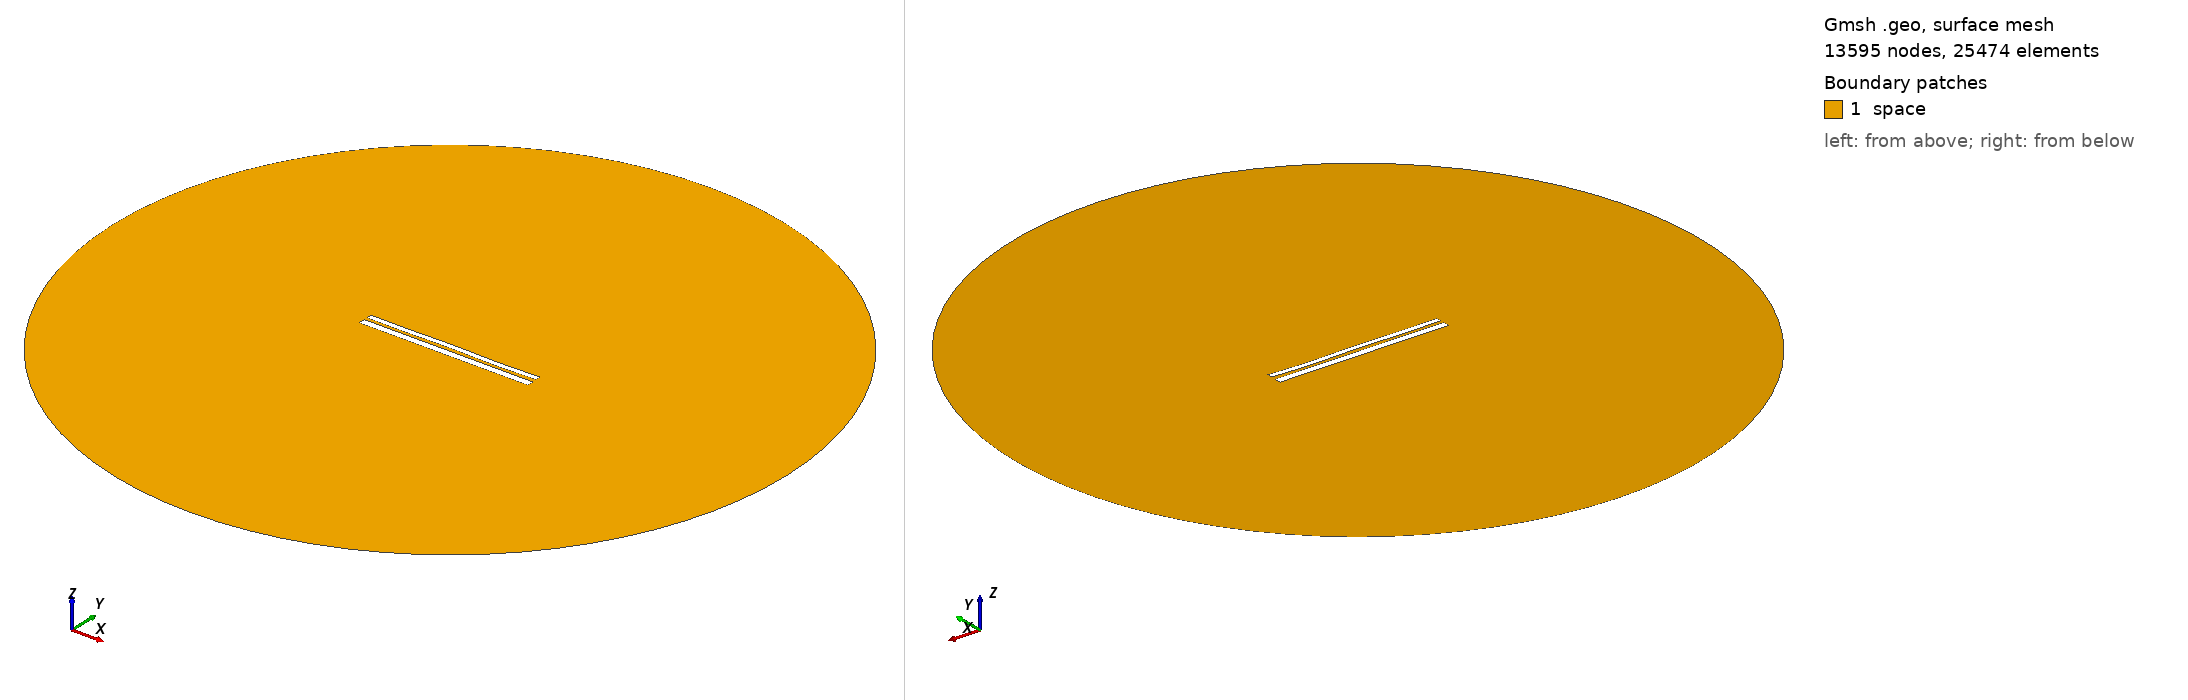

Gmsh geometry script, surface-meshed: 13595 nodes, 25474 surface elements. Boundary patches (legend numbers): 1 space. Left view from above one corner, right view from below the opposite corner. Legend entries are the model's physical surfaces. The drawing asked Gmsh for element sizes between 1% and 20% of the model's largest extent; the script's own settings can give other sizes.

=== 9816.geo (drawn) ===
//---------------------------------------
// Geometry kernel
//---------------------------------------

SetFactory("OpenCASCADE");



//---------------------------------------
// Parameters of the geometry
//---------------------------------------

// Overetch of the upper plate
overetch = 0.375;

// Distance between the plates
distance = 1.5;

// Discretization over the x axis (for the deformation)
nx = 50; 

// Length of the plate
L = 100 - overetch; 

// Number of modes
n = 4; 

// 1st mode coefficient
coeff(1) = 0.07499999999999998;
beta(1) = 0.596864 * 3.1415926535 / L;

// 2nd mode coefficient
coeff(2) = 0.0;
beta(2) = 1.49418 * 3.1415926535 / L;

// 3rd mode coefficient
coeff(3) = 0.07499999999999998;
beta(3) = 2.50025 * 3.1415926535 / L;

// 4th mode coefficient
coeff(4) = -0.15;
beta(4) = 3.49999 * 3.1415926535 / L;



//---------------------------------------
// Upper plate (deformed rectangle)
//---------------------------------------

// Coordiantes of the upper plate
xmin = -50;
xmax = 50 - overetch;

// Height of the upper plate
yheight = 4 - 2 * overetch;

// Indexes of the points
UpperID[] = {};
LowerID[] = {};
LeftID[] = {};
RightID[] = {};

// Point index
p = 1;

// Horizontal edges
For i In {1:nx}
    x = xmin + (i-1)*(xmax - xmin)/(nx-1);

    y_bottom = distance / 2 + overetch;
    For j In {1:n}
        C = (Cosh(beta(j)*L) + Cos(beta(j)*L)) / (Sinh(beta(j)*L) + Sin(beta(j)*L));
        y_bottom  = y_bottom + coeff(j) * (Cosh(beta(j)*(x+50)) - Cos(beta(j)*(x+50)) - C * (Sinh(beta(j)*(x+50)) - Sin(beta(j)*(x+50))));
    EndFor

    y_top = y_bottom + yheight;

    Point(p) = {x, y_top, 0, 1.0};
    UpperID[i] = p;
    p = p + 1;

    Point(p) = {x, y_bottom, 0, 1.0};
    LowerID[i] = p;
    p = p + 1;
EndFor

// Create point lists
UpperPts[] = {}; LowerPts[] = {};
For i In {1:nx}
  UpperPts[] += {UpperID[i]};
  LowerPts[] += {LowerID[i]};
EndFor

// Build splines
Spline(1) = {UpperPts[]};
Spline(2) = {LowerPts[]};
Line(3) = {LowerPts[nx-1], UpperPts[nx-1]};
Line(4) = {LowerPts[0], UpperPts[0]};

// Build the plane surface
Curve Loop(1) = {2, 3, -1, -4};
Plane Surface(1) = {1};



//---------------------------------------
// Lower plate (rectangle)
//---------------------------------------

// Vertices
Point(1001) = {-50, -1, 0, 1.0};
Point(1002) = { 50, -1, 0, 1.0};
Point(1003) = { 50,  -5, 0, 1.0};
Point(1004) = {-50,  -5, 0, 1.0};

// Edges
Line(5) = {1001, 1002};
Line(6) = {1002, 1003};
Line(7) = {1003, 1004};
Line(8) = {1004, 1001};

// Plane surface
Line Loop(2) = {5, 6, 7, 8};
Plane Surface(2) = {2}; 



//---------------------------------------
// Outer (fictious) boundary
//---------------------------------------

// Points
Point(1005) = {0, 0, 0};       // Center
Point(1006) = {200, 0, 0};     // Start point
Point(1007) = {0, 200, 0};     // 90 degrees
Point(1008) = {-200, 0, 0};    // 180 degrees
Point(1009) = {0, -200, 0};    // 270 degrees

// Circle arcs (each needs start, center, end)
Circle(9) = {1006, 1005, 1007};
Circle(10) = {1007, 1005, 1008};
Circle(11) = {1008, 1005, 1009};
Circle(12) = {1009, 1005, 1006};

// Plane surface for the entire domain
Curve Loop(3) = {9, 10, 11, 12};
Surface(3) = {3};

// Subtract the plates from the whole domain to obtain the actual domain where we want to solve the equations
BooleanDifference{ Surface{3}; Delete; }{ Surface{1}; Surface{2}; Delete; }




//---------------------------------------
// Transfinite Lines/Curves
//---------------------------------------

// Set the number of points on the boundaries
r = 7;

// Plates
Transfinite Curve {1, 2} = 50*r Using Progression 1;
Transfinite Curve {3, 4} = 2*r Using Progression 1;
Transfinite Line {5, 7} = 50*r Using Progression 1;
Transfinite Line {6, 8} = 2*r Using Progression 1;

// Outer boundary
Transfinite Line {9, 10, 11, 12} = 20 Using Progression 1;



//---------------------------------------
// Physical groups
//---------------------------------------                

// Physical curves (boundaries)
Physical Line("force_segment", 10) = {2};
Physical Line("upper_plate", 11) = {1, 3, 4};
Physical Line("lower_plate", 12) = {5, 6, 7, 8};
Physical Line("boundary", 20) = {9, 10, 11, 12};

// Physical Surfaces
Physical Surface("space", 30) = {3};



//---------------------------------------
// 6. Generate the Mesh
//---------------------------------------

// 2D mesh generation
Mesh 2;
